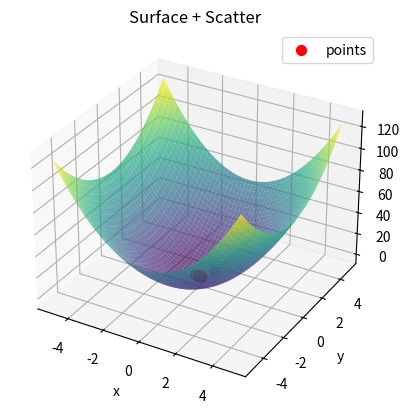

Reproduce this figure in Python.
import numpy as np
import matplotlib.pyplot as plt

# Example: a function in two variables f(x,y) with one global minimum
# eg. f(x,y) = x^2 + y^2

x_range = np.linspace(-5, 5, 200)
y_range = np.linspace(-5, 5, 200)

def f_xy(x, y):
    return 3 * x**2 + 2 * y**2

def df_dx(x, y):
    return 6*x

def df_dy(x, y):
    return 4*y

X, Y = np.meshgrid(x_range, y_range)
Z = f_xy(X, Y)

# 3D Surface plot
# fig = plt.figure()
# ax = fig.add_subplot(111, projection='3d')
# ax.plot_surface(X, Y, Z, cmap='viridis')
# ax.set_title("f(x, y) = x² + y²")
# ax.set_xlabel("x")
# ax.set_ylabel("y")
# ax.set_zlabel("z")
# plt.show()

# Contour Plot (top-down view)
# plt.contourf(X, Y, Z, levels=20, cmap='viridis')  # filled contour
# plt.colorbar(label="z")
# plt.title("Contour Plot")
# plt.xlabel("x")
# plt.ylabel("y")
# plt.show()

# Both side by side
# fig, (ax1, ax2) = plt.subplots(1, 2, figsize=(12, 5))
# cp = ax1.contourf(X, Y, Z, levels=20, cmap='viridis')
# fig.colorbar(cp, ax=ax1)
# ax1.set_title("Contour Plot")
# ax2 = fig.add_subplot(122, projection='3d')
# ax2.plot_surface(X, Y, Z, cmap='viridis')
# ax2.set_title("3D Surface")
# plt.tight_layout()
# plt.show()


# gradient descent
# now have a starting point (x0, y0)
# and have 2 gradients to calculate
#
#        x1 = x0 - (a) df/dx(x0, y0)
#        y1 = y0 - (a) df/dy(x0, y0)

def gradient_descent(dfdx, dfdy, x, y, learning_rate = 0.1, num_iterations = 100):
    for iteration in range(num_iterations):
        x, y = x - learning_rate * dfdx(x, y), y - learning_rate * dfdy(x, y)
    return x, y

# num_iterations = 30; learning_rate = 0.25; x_initial = 0.5; y_initial = 0.6
# a, b = gradient_descent(df_dx, df_dy, x_initial, y_initial, learning_rate, num_iterations)
# print(f"a: {a}, b: {b}")

def gradient_descent_array(dfdx, dfdy, x, y, learning_rate = 0.1, num_iterations = 100):
    result_x = []
    result_x.append(x)

    result_y = []
    result_y.append(y)

    result_xy = []
    result_xy.append(f_xy(x, y))

    for iteration in range(num_iterations):
        x, y = x - learning_rate * dfdx(x, y), y - learning_rate * dfdy(x, y)
        result_x.append(x)
        result_y.append(y)
        result_xy.append(f_xy(x, y))

    return result_x, result_y, result_xy

num_iterations = 30; learning_rate = 0.25; x_initial = 0.5; y_initial = 0.6
a, b, c = gradient_descent_array(df_dx, df_dy, x_initial, y_initial, learning_rate, num_iterations)


# plot graphs
fig = plt.figure()
ax = fig.add_subplot(111, projection='3d')
# Surface
ax.plot_surface(X, Y, Z, cmap='viridis', alpha=0.7)  # alpha makes it semi-transparent
# Scatter on top
ax.scatter(a, b, c, color='red', s=50, zorder=5, label="points")
ax.set_title("Surface + Scatter")
ax.set_xlabel("x")
ax.set_ylabel("y")
ax.set_zlabel("z")
ax.legend()
plt.show()
